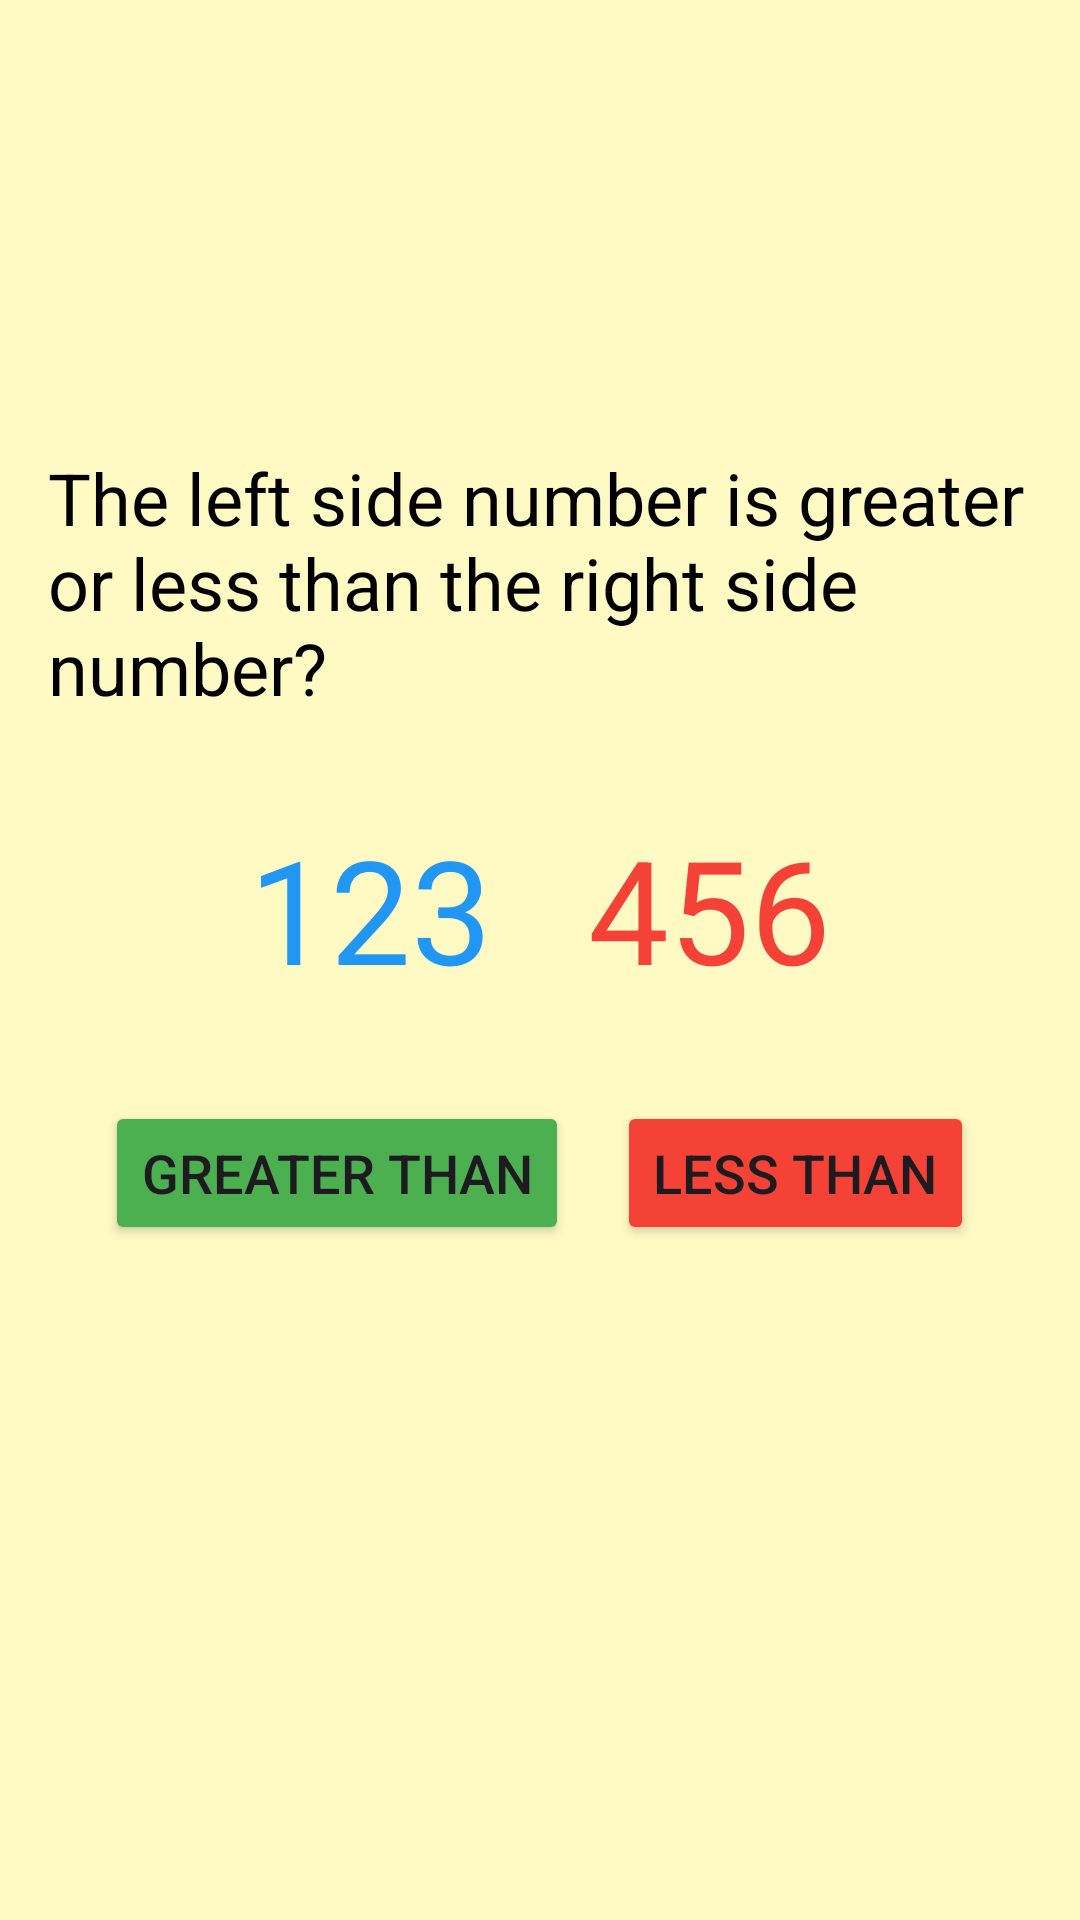

Write the Android layout XML for this screen, with the resource values it uses.
<!-- AndroidManifest.xml: application theme Theme.MathPlay -->
<!-- res/layout/activity_compare.xml -->
<?xml version="1.0" encoding="utf-8"?>
<LinearLayout xmlns:android="http://schemas.android.com/apk/res/android"
    android:layout_width="match_parent"
    android:layout_height="match_parent"
    android:orientation="vertical"
    android:padding="16dp"
    android:background="@color/light_yellow_bg"
    android:gravity="center">

    <TextView
        android:layout_width="wrap_content"
        android:layout_height="wrap_content"
        android:text="The left side number is greater or less than the right side number?"
        android:textSize="24sp"
        android:textColor="@color/black"
        android:layout_marginBottom="32dp"/>

    <LinearLayout
        android:layout_width="match_parent"
        android:layout_height="wrap_content"
        android:orientation="horizontal"
        android:gravity="center"
        android:layout_marginBottom="32dp">

        <TextView
            android:id="@+id/num1"
            android:layout_width="wrap_content"
            android:layout_height="wrap_content"
            android:textSize="48sp"
            android:textColor="@color/blue"
            android:layout_marginEnd="32dp"
            android:text="123"/>

        <TextView
            android:id="@+id/num2"
            android:layout_width="wrap_content"
            android:layout_height="wrap_content"
            android:textSize="48sp"
            android:textColor="@color/red"
            android:text="456"/>
    </LinearLayout>

    <LinearLayout
        android:layout_width="match_parent"
        android:layout_height="wrap_content"
        android:orientation="horizontal"
        android:gravity="center"
        android:layout_marginBottom="32dp">

        <Button
            android:id="@+id/greaterBtn"
            android:layout_width="wrap_content"
            android:layout_height="wrap_content"
            android:text="Greater Than"
            android:textSize="18sp"
            android:backgroundTint="@color/green"
            android:layout_marginEnd="16dp"/>

        <Button
            android:id="@+id/lessBtn"
            android:layout_width="wrap_content"
            android:layout_height="wrap_content"
            android:text="Less Than"
            android:textSize="18sp"
            android:backgroundTint="@color/red"/>
    </LinearLayout>

    <TextView
        android:id="@+id/result"
        android:layout_width="wrap_content"
        android:layout_height="wrap_content"
        android:textSize="20sp"
        android:textColor="@color/green"
        android:layout_marginTop="16dp"/>

</LinearLayout>
<!-- resources referenced by this layout -->
<resources>
  <color name="black">#FF000000</color>
  <color name="blue">#2196F3</color>
  <color name="green">#4CAF50</color>
  <color name="light_yellow_bg">#FFF9C4</color>
  <color name="red">#F44336</color>
  <style name="Theme.MathPlay" parent="Base.Theme.MathPlay" />
  <style name="Base.Theme.MathPlay" parent="Theme.Material3.DayNight.NoActionBar">
          
          
      </style>
</resources>
